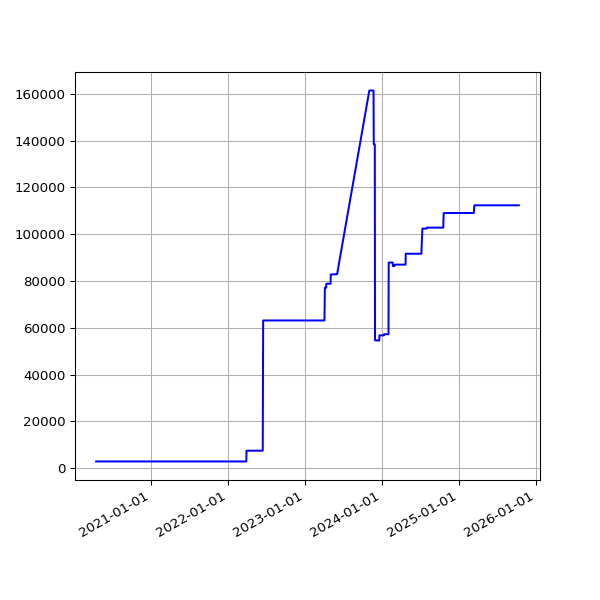

The data file committed next to this chart (first rows):
date, value
2020-04-14 14:46:21 +0100, 2841
2020-04-15 14:56:15 +0100, 2841
2020-04-16 15:00:16 +0100, 2841
2020-04-17 15:21:56 +0100, 2841
2020-04-18 14:46:18 +0100, 2841
2020-04-19 14:43:03 +0100, 2841
2020-04-20 14:44:43 +0100, 2841
2020-04-21 14:47:49 +0100, 2841
2020-04-22 14:52:17 +0100, 2841
2020-04-23 14:52:00 +0100, 2841
2020-04-24 14:52:20 +0100, 2841
2020-04-25 14:50:30 +0100, 2841
2020-04-26 14:46:13 +0100, 2841
2020-04-27 14:47:18 +0100, 2841
2020-04-28 14:54:20 +0100, 2841
2020-04-29 14:52:36 +0100, 2841
2020-04-30 15:02:37 +0100, 2841
2020-05-01 14:52:08 +0100, 2841
2020-05-02 14:47:17 +0100, 2841
2020-05-03 14:58:38 +0100, 2841
2020-05-04 14:56:42 +0100, 2841
2020-05-05 15:20:52 +0100, 2841
2020-05-06 15:00:36 +0100, 2841
2020-05-07 14:55:14 +0100, 2841
2020-05-08 14:58:51 +0100, 2841
2020-05-09 14:53:31 +0100, 2841
2020-05-10 14:57:50 +0100, 2841
2020-05-11 14:58:37 +0100, 2841
2020-05-12 14:59:51 +0100, 2841
2020-05-13 15:05:42 +0100, 2841
2020-05-14 15:08:14 +0100, 2841
2020-05-15 15:05:09 +0100, 2841
2020-05-16 15:01:11 +0100, 2841
2020-05-17 14:52:59 +0100, 2841
2020-05-18 14:59:10 +0100, 2841
2020-05-19 15:25:51 +0100, 2841
2020-05-20 14:56:45 +0100, 2841
2020-05-21 14:57:19 +0100, 2841
2020-05-22 14:54:52 +0100, 2841
2020-05-23 14:53:52 +0100, 2841
2020-05-24 14:51:52 +0100, 2841
2020-05-25 14:55:26 +0100, 2841
2020-05-26 14:58:58 +0100, 2841
2020-05-27 14:59:15 +0100, 2841
2020-05-28 15:39:35 +0100, 2841
2020-05-29 14:54:04 +0100, 2841
2020-05-30 14:53:12 +0100, 2841
2020-05-31 14:54:20 +0100, 2841
2020-06-01 14:58:22 +0100, 2841
2020-06-02 15:07:51 +0100, 2841
2020-06-03 14:51:31 +0100, 2841
2020-06-04 15:01:11 +0100, 2841
2020-06-05 14:53:17 +0100, 2841
2020-06-06 15:15:26 +0100, 2841
2020-06-07 15:20:09 +0100, 2841
2020-06-08 15:34:08 +0100, 2841
2020-06-09 15:19:06 +0100, 2841
2020-06-10 15:20:14 +0100, 2841
2020-06-11 15:23:33 +0100, 2841
2020-06-12 15:23:47 +0100, 2841
... 1,461 more rows
